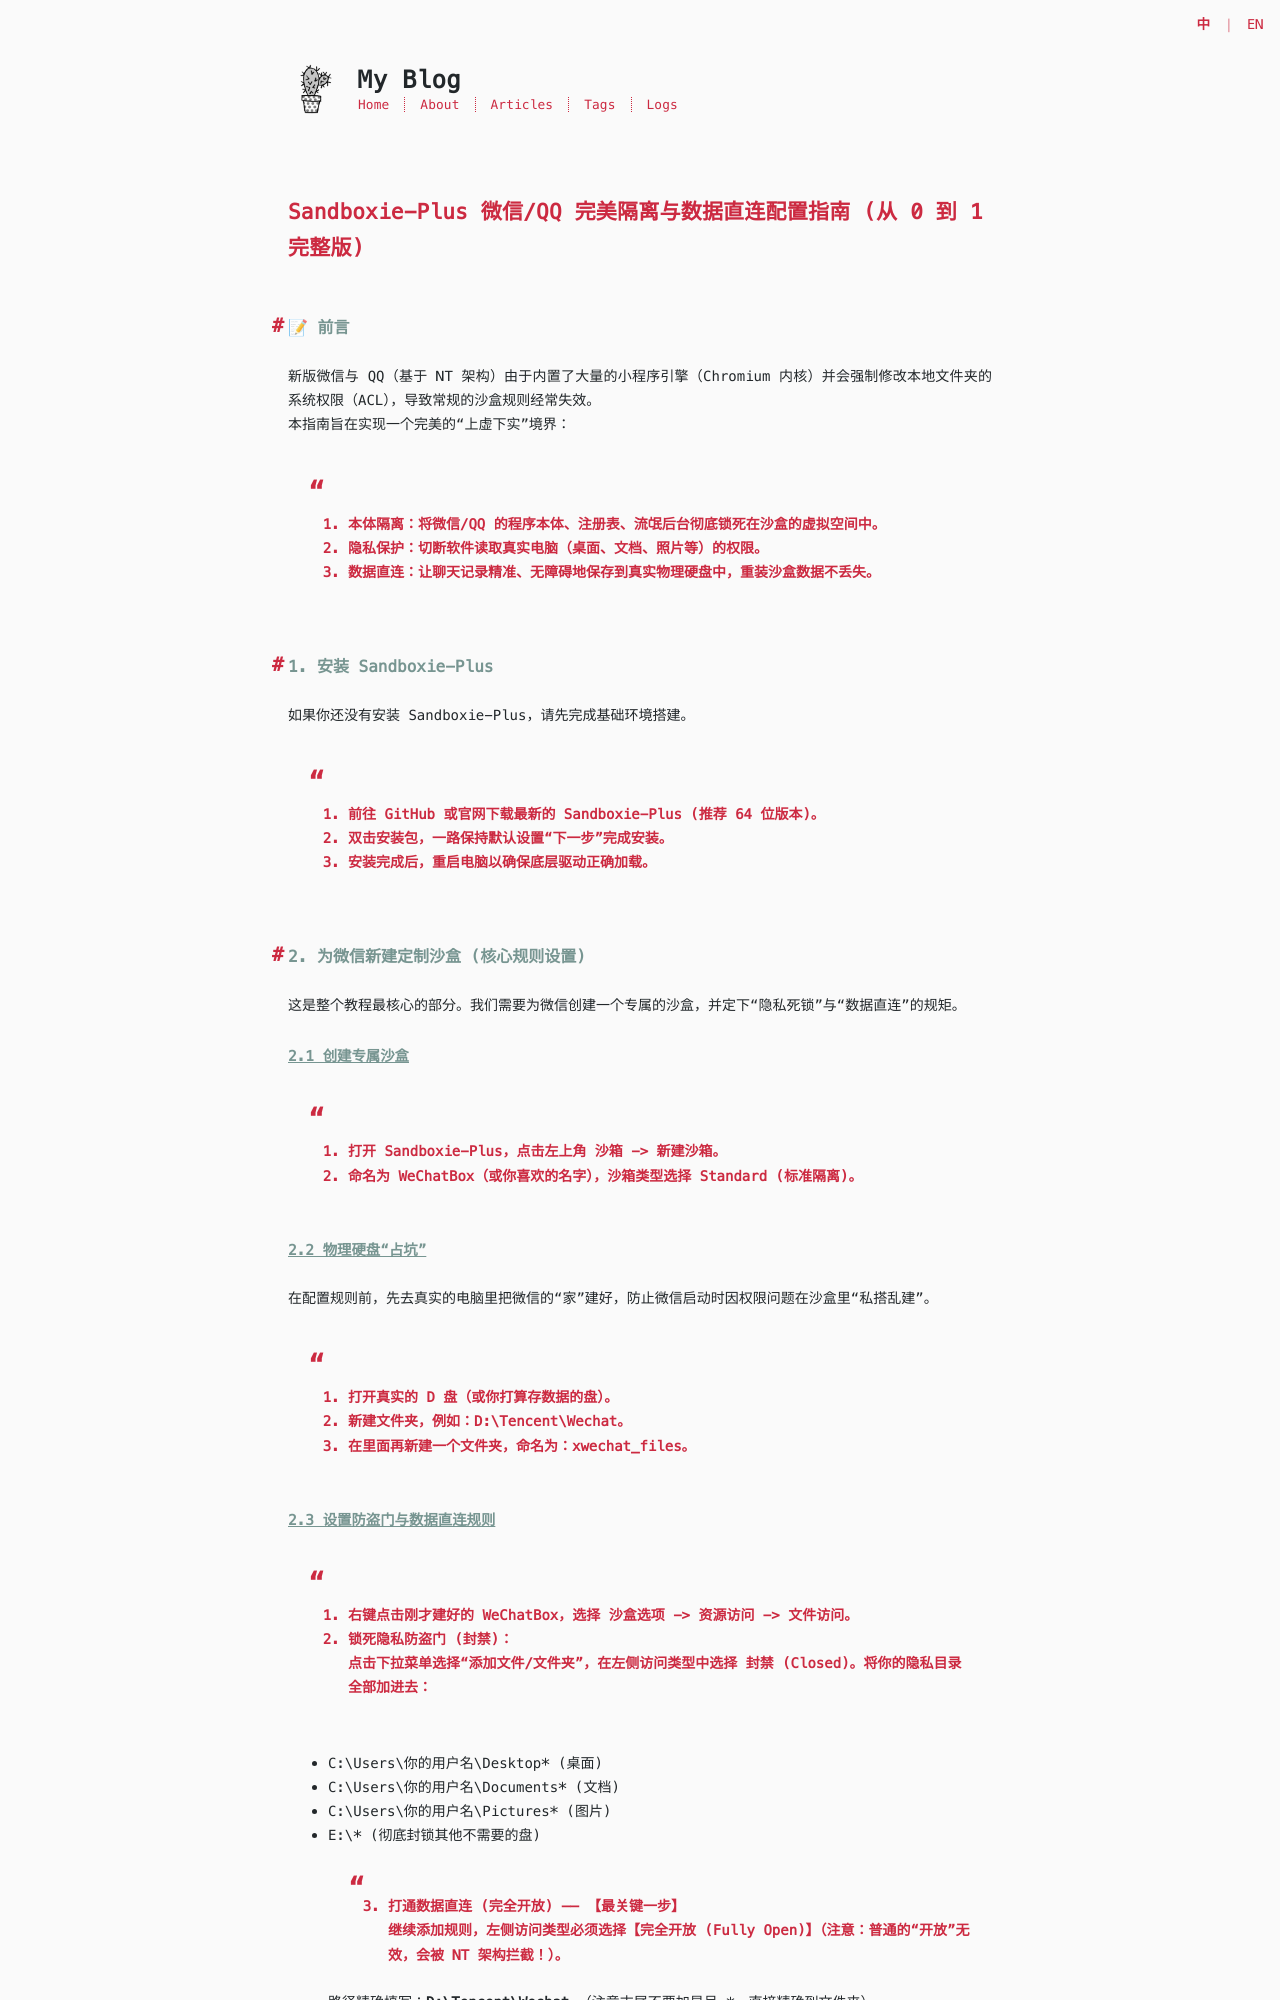

repository: begineri/Blog · page: ref/Sandboxie 微信_QQ 完美隔离配置指南.html · generator: jekyll

# **Sandboxie-Plus 微信/QQ 完美隔离与数据直连配置指南 (从 0 到 1 完整版)**

## **📝 前言**

新版微信与 QQ（基于 NT 架构）由于内置了大量的小程序引擎（Chromium 内核）并会强制修改本地文件夹的系统权限（ACL），导致常规的沙盒规则经常失效。  
本指南旨在实现一个完美的“上虚下实”境界：

> 1. **本体隔离**：将微信/QQ 的程序本体、注册表、流氓后台彻底锁死在沙盒的虚拟空间中。  
> 2. **隐私保护**：切断软件读取真实电脑（桌面、文档、照片等）的权限。  
> 3. **数据直连**：让聊天记录精准、无障碍地保存到真实物理硬盘中，重装沙盒数据不丢失。

## **1\. 安装 Sandboxie-Plus**

如果你还没有安装 Sandboxie-Plus，请先完成基础环境搭建。

> 1. 前往 GitHub 或官网下载最新的 Sandboxie-Plus (推荐 64 位版本)。  
> 2. 双击安装包，一路保持默认设置“下一步”完成安装。  
> 3. 安装完成后，重启电脑以确保底层驱动正确加载。

## **2\. 为微信新建定制沙盒 (核心规则设置)**

这是整个教程最核心的部分。我们需要为微信创建一个专属的沙盒，并定下“隐私死锁”与“数据直连”的规矩。

### **2.1 创建专属沙盒**

> 1. 打开 Sandboxie-Plus，点击左上角 沙箱 \-\> 新建沙箱。  
> 2. 命名为 WeChatBox（或你喜欢的名字），沙箱类型选择 **Standard (标准隔离)**。

### **2.2 物理硬盘“占坑”**

在配置规则前，先去真实的电脑里把微信的“家”建好，防止微信启动时因权限问题在沙盒里“私搭乱建”。

> 1. 打开真实的 D 盘（或你打算存数据的盘）。  
> 2. 新建文件夹，例如：D:\\Tencent\\Wechat。  
> 3. 在里面再新建一个文件夹，命名为：xwechat\_files。

### **2.3 设置防盗门与数据直连规则**

> 1. 右键点击刚才建好的 WeChatBox，选择 **沙盒选项** \-\> **资源访问** \-\> **文件访问**。  
> 2. **锁死隐私防盗门 (封禁)：**  
>    点击下拉菜单选择“添加文件/文件夹”，在左侧访问类型中选择 **封禁 (Closed)**。将你的隐私目录全部加进去：  
   * C:\\Users\\你的用户名\\Desktop\* (桌面)  
   * C:\\Users\\你的用户名\\Documents\* (文档)  
   * C:\\Users\\你的用户名\\Pictures\* (图片)  
   * E:\\\* (彻底封锁其他不需要的盘)  
> 3. **打通数据直连 (完全开放) —— 【最关键一步】**  
>    继续添加规则，左侧访问类型**必须选择【完全开放 (Fully Open)】**（注意：普通的“开放”无效，会被 NT 架构拦截！）。  
   * 路径精确填写：**D:\\Tencent\\Wechat** （注意末尾不要加星号 \*，直接精确到文件夹）。
